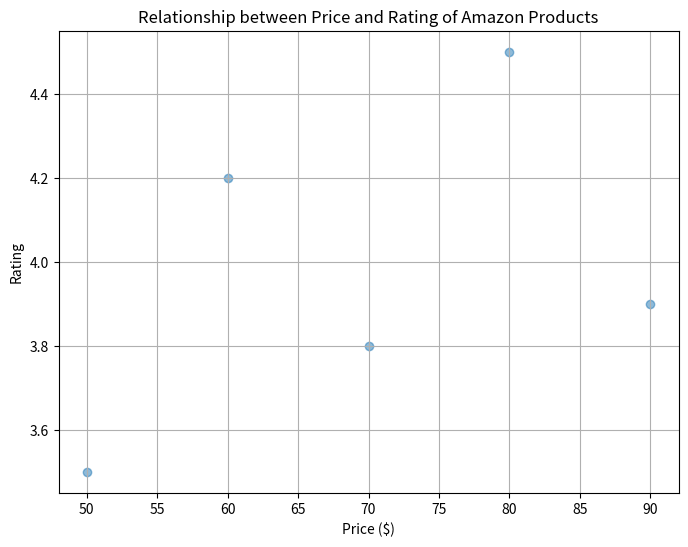

The matplotlib source for this figure:
import pandas as pd
import matplotlib.pyplot as plt

# Sample data representing Amazon product prices and ratings
amazon_products = {
    "Price": [50, 60, 70, 80, 90],
    "Rating": [3.5, 4.2, 3.8, 4.5, 3.9]
}

# Creating a Pandas DataFrame to hold the Amazon product data
amazon_df = pd.DataFrame(amazon_products)

# Extracting prices and ratings for plotting
product_prices = amazon_df['Price']
product_ratings = amazon_df['Rating']

# Creating a scatter plot to visualize the relationship between price and rating
plt.figure(figsize=(8, 6))
plt.scatter(product_prices, product_ratings, alpha=0.5)
plt.title('Relationship between Price and Rating of Amazon Products')
plt.xlabel('Price ($)')
plt.ylabel('Rating')
plt.grid(True)
plt.show()
